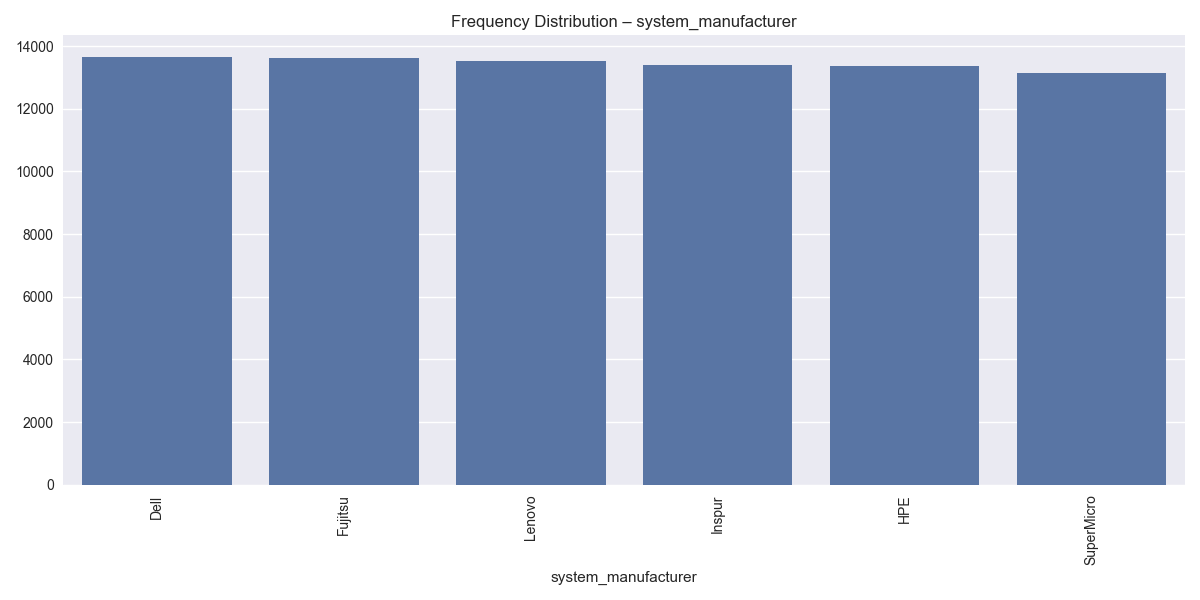

The file beside this chart, header and first rows:
system_manufacturer, count
Dell, 13661
Fujitsu, 13615
Lenovo, 13512
Inspur, 13392
HPE, 13363
SuperMicro, 13152
